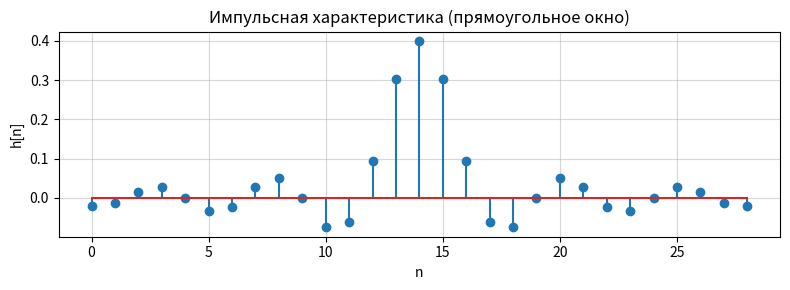
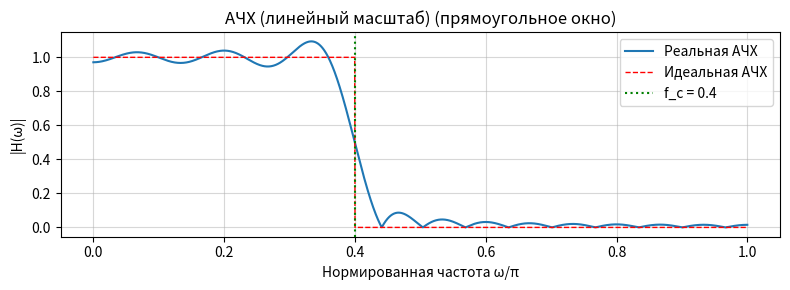
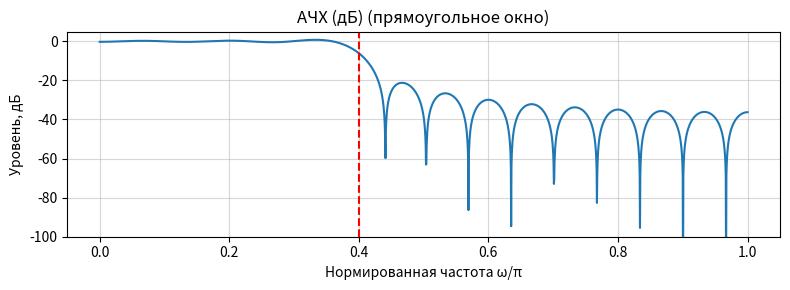
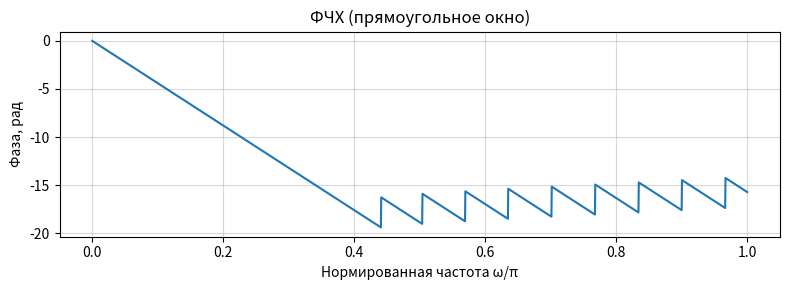
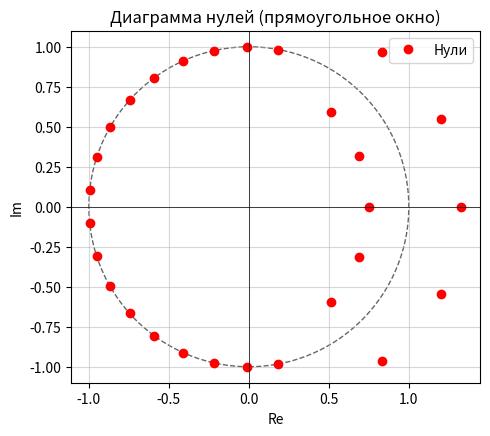
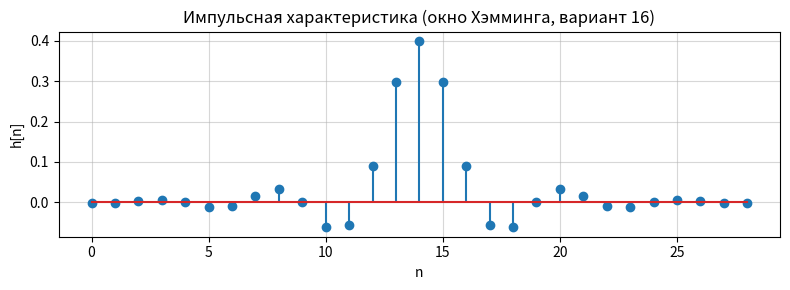
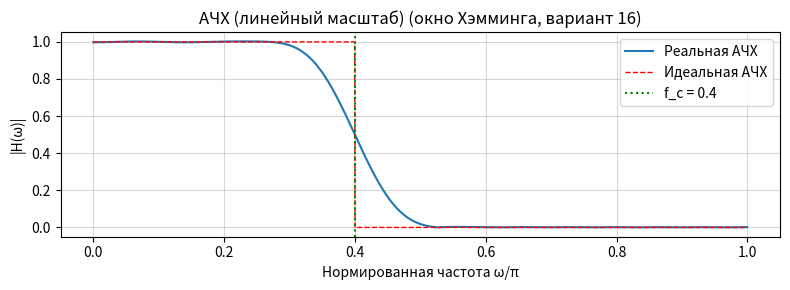
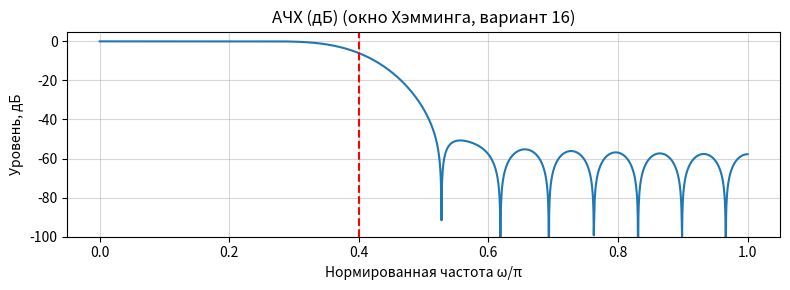
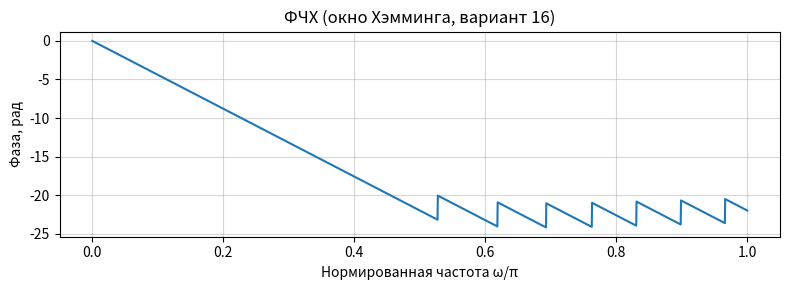
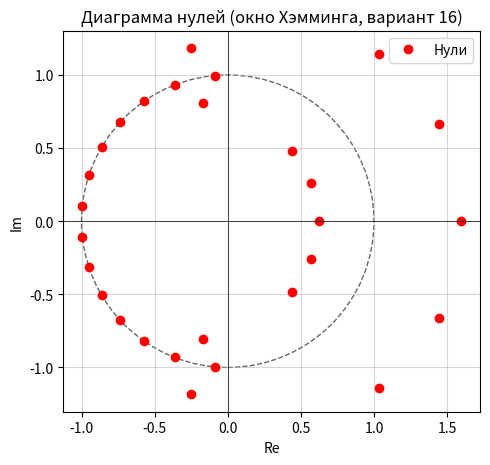
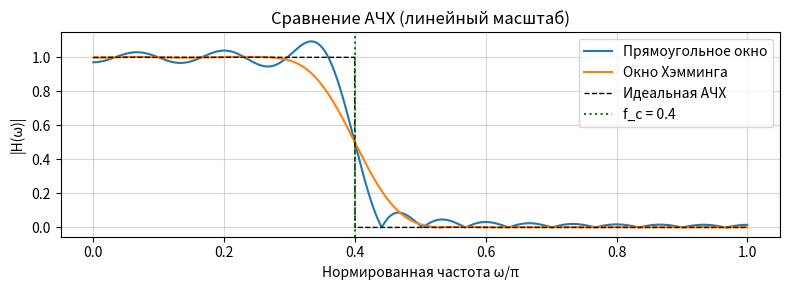
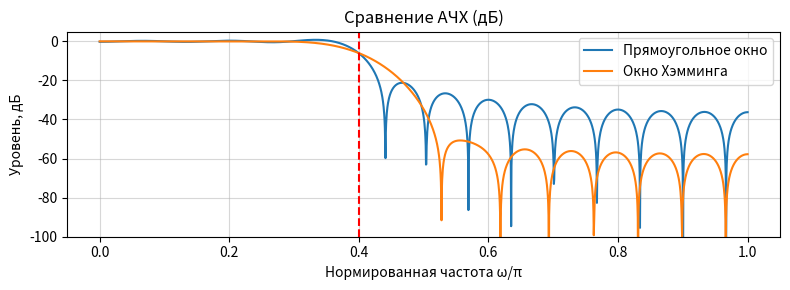

Generate these figures, in order, with matplotlib:
import numpy as np
import matplotlib.pyplot as plt

# ================================
# ПАРАМЕТРЫ ВАРИАНТА 16
# ================================
N = 29                # длина импульсной характеристики
cutoff_frac_pi = 0.4  # частота среза в долях от Найквиста (т.е. от π)
omega_c = cutoff_frac_pi * np.pi

# ================================
# Идеальная ИХ (непричинная: от -M до M)
# ================================
n_sym = np.arange(-(N-1)//2, (N-1)//2 + 1)  # [-14, ..., 0, ..., 14]
h = np.zeros(N, dtype=float)
for idx, ni in enumerate(n_sym):
    if ni == 0:
        h[idx] = omega_c / np.pi  # = 0.4
    else:
        h[idx] = np.sin(omega_c * ni) / (np.pi * ni)

# ================================
# Оконные функции
# ================================
def rectangular_window(N):
    return np.ones(N)

def hamming_window_formula(N):
    n = np.arange(N)
    return 0.54 - 0.46 * np.cos(2 * np.pi * n / (N - 1))

w_rect = rectangular_window(N)
w_hamm = hamming_window_formula(N)

# Применение окон
h_rect = h * w_rect
h_hamm = h * w_hamm

# ================================
# Частотная характеристика
# ================================
omega = np.linspace(0, np.pi, 2048)

def compute_H(h, omega_array):
    n_idx = np.arange(len(h))
    E = np.exp(-1j * np.outer(omega_array, n_idx))
    return E @ h

H_rect = compute_H(h_rect, omega)
H_hamm = compute_H(h_hamm, omega)

# Идеальная АЧХ
H_ideal_mask = np.zeros_like(omega)
H_ideal_mask[(omega / np.pi) <= cutoff_frac_pi] = 1.0

# ================================
# Функция построения графиков (ТОЛЬКО ОДИН ФИЛЬТР ЗА РАЗ)
# ================================
def plot_single_filter(h, H, title_suffix):
    n = np.arange(len(h))
    # 1. Импульсная характеристика
    plt.figure(figsize=(8, 3))
    plt.stem(n, h)
    plt.title(f'Импульсная характеристика {title_suffix}')
    plt.xlabel('n')
    plt.ylabel('h[n]')
    plt.grid(True, alpha=0.5)
    plt.tight_layout()
    plt.show()

    # 2. АЧХ (линейная)
    plt.figure(figsize=(8, 3))
    plt.plot(omega / np.pi, np.abs(H), linewidth=1.5, label='Реальная АЧХ')
    plt.plot(omega / np.pi, H_ideal_mask, 'r--', linewidth=1.0, label='Идеальная АЧХ')
    plt.axvline(x=cutoff_frac_pi, color='g', linestyle=':', label=f'f_c = {cutoff_frac_pi}')
    plt.title(f'АЧХ (линейный масштаб) {title_suffix}')
    plt.xlabel('Нормированная частота ω/π')
    plt.ylabel('|H(ω)|')
    plt.legend()
    plt.grid(True, alpha=0.5)
    plt.tight_layout()
    plt.show()

    # 3. АЧХ (дБ)
    plt.figure(figsize=(8, 3))
    plt.plot(omega / np.pi, 20 * np.log10(np.abs(H) + 1e-12), linewidth=1.5)
    plt.axvline(x=cutoff_frac_pi, color='r', linestyle='--')
    plt.title(f'АЧХ (дБ) {title_suffix}')
    plt.xlabel('Нормированная частота ω/π')
    plt.ylabel('Уровень, дБ')
    plt.ylim([-100, 5])
    plt.grid(True, alpha=0.5)
    plt.tight_layout()
    plt.show()

    # 4. ФЧХ
    plt.figure(figsize=(8, 3))
    phase = np.unwrap(np.angle(H))
    plt.plot(omega / np.pi, phase, linewidth=1.5)
    plt.title(f'ФЧХ {title_suffix}')
    plt.xlabel('Нормированная частота ω/π')
    plt.ylabel('Фаза, рад')
    plt.grid(True, alpha=0.5)
    plt.tight_layout()
    plt.show()

    # 5. Нули
    zeros = np.roots(h[::-1])
    plt.figure(figsize=(5, 5))
    plt.plot(np.real(zeros), np.imag(zeros), 'ro', markersize=6, label='Нули')
    circle = plt.Circle((0, 0), 1, color='k', fill=False, linestyle='--', alpha=0.6)
    ax = plt.gca()
    ax.add_artist(circle)
    plt.axhline(0, color='k', linewidth=0.5)
    plt.axvline(0, color='k', linewidth=0.5)
    ax.set_aspect('equal', 'box')
    plt.title(f'Диаграмма нулей {title_suffix}')
    plt.xlabel('Re')
    plt.ylabel('Im')
    plt.grid(True, alpha=0.5)
    plt.legend()
    plt.tight_layout()
    plt.show()

# ================================
# Выполнение задания ПО ПУНКТАМ
# ================================

# Пункт 1: Прямоугольное окно
plot_single_filter(h_rect, H_rect, '(прямоугольное окно)')

# Пункт 2: Окно Хэмминга (ваш вариант)
plot_single_filter(h_hamm, H_hamm, '(окно Хэмминга, вариант 16)')

# Пункт 3: Сравнение АЧХ
plt.figure(figsize=(8, 3))
plt.plot(omega / np.pi, np.abs(H_rect), linewidth=1.5, label='Прямоугольное окно')
plt.plot(omega / np.pi, np.abs(H_hamm), linewidth=1.5, label='Окно Хэмминга')
plt.plot(omega / np.pi, H_ideal_mask, 'k--', linewidth=1.0, label='Идеальная АЧХ')
plt.axvline(x=cutoff_frac_pi, color='g', linestyle=':', label=f'f_c = {cutoff_frac_pi}')
plt.title('Сравнение АЧХ (линейный масштаб)')
plt.xlabel('Нормированная частота ω/π')
plt.ylabel('|H(ω)|')
plt.legend()
plt.grid(True, alpha=0.5)
plt.tight_layout()
plt.show()

plt.figure(figsize=(8, 3))
plt.plot(omega / np.pi, 20 * np.log10(np.abs(H_rect) + 1e-12), linewidth=1.5, label='Прямоугольное окно')
plt.plot(omega / np.pi, 20 * np.log10(np.abs(H_hamm) + 1e-12), linewidth=1.5, label='Окно Хэмминга')
plt.axvline(x=cutoff_frac_pi, color='r', linestyle='--')
plt.title('Сравнение АЧХ (дБ)')
plt.xlabel('Нормированная частота ω/π')
plt.ylabel('Уровень, дБ')
plt.ylim([-100, 5])
plt.legend()
plt.grid(True, alpha=0.5)
plt.tight_layout()
plt.show()